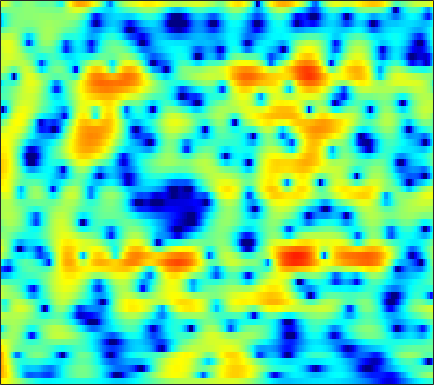

Data behind this chart, as committed beside it:
5.6147, 5.2575, 4.7315, 4.1515, 3.6823, 3.0144, 2.3068, 1.7531, 0.99389, 0.21783, -0.55959, -1.137, -1.883, -2.5918, -3.0882, -3.689, -4.2126, -4.5448, -4.8883, -5.1283, -5.2828, -5.3452, -5.3694, -5.333
8.292, 7.601, 6.548, 5.337, 4.317, 2.796, 1.073, -0.3615, -2.474, -4.8, -7.24, -8.96, -10.68, -11.37, -11.36, -11.08, -10.88, -10.9, -11.16, -11.68, -12.32, -12.7, -12.75, -12.02
8.54, 7.66, 6.352, 4.896, 3.705, 1.996, 0.1656, -1.26, -3.153, -4.885, -6.212, -6.818, -7.145, -7.145, -7.082, -7.053, -7.177, -7.397, -7.875, -8.557, -9.353, -9.897, -10.34, -10.26
8.226, 7.127, 5.538, 3.835, 2.513, 0.755, -0.8796, -1.934, -3.005, -3.634, -3.859, -3.846, -3.689, -3.487, -3.352, -3.232, -3.207, -3.255, -3.419, -3.703, -4.067, -4.357, -4.757, -5.145
8.559, 7.239, 5.219, 2.833, 0.7236, -2.683, -6.966, -10.25, -10.52, -7.388, -4.835, -3.454, -2.121, -1.206, -0.7286, -0.3079, -0.09059, -0.04221, -0.1474, -0.4636, -0.9908, -1.528, -2.461, -3.706
6.124, 5.261, 4.077, 2.892, 2.026, 0.9655, 0.05649, -0.495, -1.027, -1.328, -1.444, -1.453, -1.406, -1.333, -1.277, -1.232, -1.211, -1.207, -1.232, -1.331, -1.524, -1.734, -2.098, -2.541
4.186, 3.65, 2.989, 2.37, 1.92, 1.333, 0.7403, 0.2787, -0.357, -1.005, -1.643, -2.102, -2.637, -3.019, -3.138, -3.095, -2.859, -2.584, -2.132, -1.659, -1.227, -0.9548, -0.6731, -0.4728
-0.5454, -0.2818, 0.3228, 0.8632, 1.121, 1.233, 1.069, 0.7557, 0.04921, -1.033, -2.583, -4.136, -6.968, -11.05, -14.52, -13.27, -8.601, -5.982, -3.458, -1.642, -0.2897, 0.4962, 1.296, 1.864
-6.386, -4.127, -1.807, -0.2796, 0.4595, 1.026, 1.197, 1.112, 0.7288, 0.05324, -0.8868, -1.739, -2.972, -4.057, -4.471, -4.36, -3.631, -2.841, -1.698, -0.6465, 0.2382, 0.7883, 1.382, 1.814
1.252, 1.139, 1.147, 1.253, 1.356, 1.439, 1.417, 1.336, 1.136, 0.8502, 0.4822, 0.1697, -0.2895, -0.7438, -0.998, -1.212, -1.336, -1.366, -1.313, -1.17, -0.98, -0.8275, -0.6129, -0.4134
2.682, 2.243, 1.877, 1.734, 1.747, 1.852, 1.957, 2, 1.977, 1.851, 1.611, 1.349, 0.9208, 0.3275, -0.2083, -0.9657, -1.75, -2.368, -3.158, -3.76, -3.982, -3.862, -3.391, -2.76
-0.704, -2.288, -2.558, -1.158, 0.05987, 1.421, 2.423, 2.932, 3.307, 3.377, 3.183, 2.907, 2.405, 1.669, 0.8973, -0.4044, -2.091, -3.757, -6.939, -12.35, -22.43, -14.85, -7.957, -4.273
-1.741, -3.631, -3.792, -2.006, -0.6106, 0.7861, 1.654, 2.02, 2.201, 2.064, 1.672, 1.192, 0.425, -0.3279, -0.9247, -1.811, -2.709, -3.336, -4.098, -4.64, -4.578, -4.015, -2.755, -1.295
2.712, 2.114, 1.533, 1.158, 0.9962, 0.8565, 0.6205, 0.3156, -0.2729, -1.091, -2.219, -3.32, -5.234, -7.23, -8.42, -9.054, -8.267, -7.126, -5.552, -4.165, -2.885, -1.962, -0.8061, 0.2284
2.107, 1.636, 1.122, 0.6682, 0.3295, -0.1065, -0.5874, -1.018, -1.758, -2.762, -4.065, -5.294, -7.713, -11.03, -13.73, -15.25, -11.93, -9.148, -6.277, -4.081, -2.333, -1.244, -0.003105, 1.052
-1.657, -1.953, -2.188, -2.282, -2.322, -2.414, -2.497, -2.569, -2.764, -3.106, -3.535, -3.838, -4.304, -4.897, -5.112, -5.003, -4.524, -3.968, -3.077, -2.085, -1.04, -0.2933, 0.636, 1.516
-8.615, -8.15, -7.691, -7.158, -6.619, -5.82, -5.021, -4.501, -3.879, -3.365, -3.097, -3.001, -2.717, -2.557, -2.529, -2.406, -2.193, -2.004, -1.639, -1.183, -0.6673, -0.2067, 0.5204, 1.31
-12.21, -12.5, -14.29, -16.1, -14.52, -10.61, -7.54, -5.916, -4.302, -3.141, -2.283, -2.045, -1.808, -1.507, -1.482, -1.604, -1.797, -1.986, -2.181, -2.346, -2.444, -2.301, -1.69, -0.5756
-3.717, -5.333, -7.335, -8.92, -8.486, -6.845, -5.288, -4.248, -3.13, -2.442, -1.923, -1.505, -1.589, -1.905, -2.127, -2.644, -3.393, -4.05, -5.254, -6.778, -9.049, -11.82, -14.55, -8.61
2.329, 1.258, 0.003968, -1.309, -2.188, -3.143, -4.179, -4.826, -5.327, -5.555, -5.726, -5.286, -4.922, -5.51, -6.138, -7.557, -9.642, -11.35, -12.79, -12.03, -10.47, -9.595, -7.946, -5.128
3.598, 2.614, 1.188, -0.3903, -1.877, -4.24, -7.385, -10.9, -18.74, -20.24, -12.68, -10.62, -8.709, -7.84, -8.155, -9.257, -11.34, -13.07, -14.25, -11.34, -8.056, -5.953, -3.437, -1.318
2.353, 1.729, 0.7436, -0.3767, -1.425, -3.046, -4.869, -6.299, -7.698, -8.377, -7.983, -7.219, -6.815, -6.243, -6.05, -5.929, -5.816, -5.584, -5.125, -4.291, -3.162, -2.23, -0.8596, 0.463
0.2907, 0.3554, 0.194, -0.1636, -0.5224, -1.155, -1.827, -2.321, -2.99, -3.438, -3.921, -4.064, -4.123, -4.275, -4.235, -4.13, -3.89, -3.637, -3.056, -2.347, -1.53, -0.8219, 0.1101, 1.034
-0.873, -0.231, 0.3076, 0.4975, 0.4982, 0.3289, -0.004426, -0.3401, -0.8779, -1.464, -2.091, -2.701, -3.363, -4.06, -4.518, -4.898, -4.907, -4.626, -3.906, -2.892, -1.772, -0.9306, 0.1227, 1.063
0.2016, 0.7556, 1.29, 1.575, 1.623, 1.531, 1.228, 0.8867, 0.3041, -0.5359, -1.469, -2.478, -4.055, -6.032, -7.965, -10.95, -12.84, -11.59, -8.413, -5.553, -3.223, -1.849, -0.3429, 0.8469
1.438, 1.706, 1.929, 2.042, 2.015, 1.839, 1.514, 1.167, 0.5585, -0.271, -1.263, -2.145, -3.729, -5.606, -7.373, -9.977, -11.51, -10.65, -7.991, -5.418, -3.325, -2.057, -0.6925, 0.3826
1.507, 1.681, 1.822, 1.808, 1.726, 1.472, 1.111, 0.7575, 0.2032, -0.3493, -1.05, -1.471, -2.157, -2.813, -3.238, -3.678, -3.821, -3.663, -3.255, -2.608, -1.923, -1.413, -0.7481, -0.1796
1.257, 1.65, 1.955, 1.941, 1.741, 1.268, 0.5853, 0.02403, -0.6767, -1.171, -1.432, -1.525, -1.366, -1.258, -1.147, -1.026, -0.9464, -0.9267, -0.9007, -0.94, -1.018, -1.088, -1.164, -1.132
2.324, 3.106, 3.521, 3.368, 2.845, 1.673, -0.1527, -1.899, -4.577, -6.423, -5.256, -3.842, -1.886, -0.4916, 0.217, 0.8324, 1.086, 1.027, 0.7475, 0.09514, -0.8629, -1.829, -3.429, -4.932
4.628, 4.927, 4.889, 4.393, 3.667, 2.197, 0.05471, -2.122, -5.712, -8.278, -6.841, -4.455, -2.208, -0.643, 0.1119, 0.6916, 0.8731, 0.7671, 0.2603, -0.6693, -2.158, -3.751, -6.831, -11.64
5.489, 5.314, 4.94, 4.303, 3.688, 2.653, 1.463, 0.5167, -0.598, -1.511, -1.828, -2.005, -1.823, -1.692, -1.567, -1.514, -1.593, -1.721, -2.136, -2.696, -3.544, -4.247, -5.339, -6.236
6.211, 5.934, 5.444, 4.782, 4.187, 3.258, 2.217, 1.393, 0.2555, -0.8427, -1.759, -2.424, -3.15, -3.666, -3.94, -4.122, -4.187, -4.224, -4.21, -4.322, -4.493, -4.757, -5.18, -5.816
6.841, 6.607, 6.107, 5.411, 4.747, 3.678, 2.402, 1.315, -0.3027, -2.071, -3.962, -5.339, -7.192, -8.475, -9.034, -9.015, -8.355, -7.753, -6.771, -6.023, -5.39, -5.163, -5.025, -5.313
6.72, 6.613, 6.198, 5.509, 4.778, 3.549, 1.962, 0.5456, -1.723, -4.377, -7.881, -10.64, -15.77, -22.18, -25.89, -20.8, -15.91, -13.08, -10.29, -8.1, -6.485, -5.541, -4.652, -4.066
5.947, 5.958, 5.684, 5.057, 4.356, 3.103, 1.451, -0.05052, -2.559, -5.496, -9.56, -12.77, -18.75, -24.95, -28.16, -24.71, -19.04, -15.75, -12.05, -9.294, -7.195, -5.886, -4.525, -3.408
5.384, 5.413, 5.206, 4.683, 4.114, 3.058, 1.688, 0.4086, -1.584, -3.973, -6.904, -9.118, -12.66, -15.78, -17.16, -16.41, -14.31, -12.48, -10.47, -8.601, -7.049, -6.022, -4.8, -3.734
5.033, 5.046, 4.892, 4.56, 4.175, 3.462, 2.521, 1.648, 0.3217, -1.245, -2.858, -4.146, -5.786, -7.128, -7.917, -8.564, -8.749, -8.663, -8.37, -7.91, -7.376, -6.936, -6.273, -5.5
4.205, 4.333, 4.445, 4.457, 4.34, 4.055, 3.569, 3.091, 2.267, 1.227, 0.1539, -0.8752, -2.139, -3.529, -4.548, -5.881, -7.06, -7.905, -8.638, -9.222, -9.49, -9.639, -9.742, -9.696
1.904, 2.551, 3.338, 3.916, 4.234, 4.47, 4.483, 4.347, 3.944, 3.313, 2.397, 1.526, 0.1489, -1.598, -3.129, -5.554, -8.425, -10.8, -13.5, -14.25, -13.81, -13.63, -14.39, -16.98
-1.859, -0.4404, 1.05, 2.282, 3.104, 3.961, 4.561, 4.811, 4.856, 4.679, 4.049, 3.391, 2.14, 0.4418, -1.162, -3.928, -7.612, -11.45, -17.15, -16.78, -13.87, -12.6, -12.27, -12.87
-5.707, -5.214, -3.688, -1.446, 0.1484, 1.957, 3.33, 4.04, 4.668, 4.919, 4.737, 4.473, 3.713, 2.663, 1.667, 0.1341, -1.58, -2.839, -4.251, -5.203, -5.829, -6.126, -6.529, -7.051
-14.36, -21.59, -11.29, -5.578, -2.816, -0.2294, 1.565, 2.584, 3.523, 4.002, 4.276, 4.229, 3.966, 3.478, 2.965, 2.165, 1.249, 0.5805, -0.3546, -1.246, -2.037, -2.655, -3.446, -4.216
-4.293, -4.564, -4.099, -2.903, -1.856, -0.5003, 0.7139, 1.485, 2.268, 2.874, 3.243, 3.323, 3.331, 3.127, 2.87, 2.376, 1.762, 1.232, 0.4467, -0.3948, -1.262, -1.922, -2.813, -3.63
-1.966, -2.099, -1.851, -1.365, -0.9136, -0.1875, 0.5572, 1.058, 1.727, 2.315, 2.678, 2.93, 3.053, 3.004, 2.865, 2.519, 2.017, 1.508, 0.7223, -0.2017, -1.298, -2.182, -3.406, -4.688
-3.257, -2.789, -2.152, -1.58, -1.136, -0.5517, 0.06296, 0.594, 1.354, 2.009, 2.662, 3.057, 3.378, 3.512, 3.459, 3.221, 2.762, 2.279, 1.45, 0.3617, -1.003, -2.268, -4.346, -7.099
-6.426, -4.43, -3.255, -2.881, -2.927, -3.129, -2.818, -2.014, -0.6226, 0.9627, 2.301, 2.969, 3.669, 3.997, 4.028, 3.825, 3.367, 2.916, 2.128, 1.153, -0.02191, -1.058, -2.836, -5.001
-1.373, -1.372, -1.76, -3.1, -5.172, -10.69, -26.08, -10.84, -3.909, -0.3595, 1.702, 2.784, 3.542, 3.769, 3.672, 3.197, 2.474, 1.848, 1.01, 0.3582, -0.1239, -0.4283, -0.7942, -1.193
2.512, 2.132, 1.502, 0.5736, -0.2795, -1.327, -1.649, -1.134, 0.08427, 1.272, 2.288, 2.719, 2.82, 2.449, 1.823, 0.5047, -1.392, -3.234, -5.665, -6.477, -5.109, -3.783, -2.248, -1.261
2.882, 2.927, 2.871, 2.702, 2.529, 2.309, 2.168, 2.109, 2.069, 2.083, 2.041, 1.82, 1.324, 0.5161, -0.3755, -2.025, -4.42, -7.045, -11.63, -13.05, -8.986, -6.484, -4.171, -2.75
2.24, 2.745, 3.113, 3.266, 3.28, 3.155, 2.904, 2.62, 2.179, 1.725, 1.113, 0.5694, -0.09492, -0.7917, -1.337, -2.11, -2.894, -3.473, -3.998, -4.108, -3.774, -3.376, -2.876, -2.532
2.612, 3.129, 3.578, 3.756, 3.729, 3.492, 3.021, 2.533, 1.687, 0.5689, -0.7284, -1.666, -2.693, -3.231, -3.238, -2.897, -2.419, -2.03, -1.599, -1.262, -1.021, -0.9081, -0.9374, -1.247
3.226, 3.526, 3.803, 3.878, 3.777, 3.429, 2.789, 2.1, 0.8055, -1.123, -3.845, -6.606, -12.01, -13.81, -9.846, -5.767, -3.194, -1.86, -0.6251, 0.1806, 0.6455, 0.791, 0.7297, 0.3399
1.821, 2.062, 2.316, 2.466, 2.474, 2.286, 1.841, 1.288, 0.2411, -1.196, -3.06, -4.623, -6.651, -7.082, -6.049, -4.035, -2.213, -1.144, -0.02468, 0.75, 1.22, 1.387, 1.395, 1.182
-1.974, -1.415, -0.6711, -0.04961, 0.2995, 0.5641, 0.599, 0.472, 0.1218, -0.3369, -0.8499, -1.241, -1.589, -1.647, -1.475, -1.034, -0.4701, -0.02554, 0.5062, 0.9235, 1.201, 1.324, 1.363, 1.272
-7.71, -5.626, -3.566, -2.15, -1.401, -0.6953, -0.2626, -0.05632, 0.08039, 0.09159, 0.0297, -0.04682, -0.06493, -0.02623, 0.04646, 0.1946, 0.3902, 0.5592, 0.755, 0.9209, 1.048, 1.111, 1.139, 1.097
-6.829, -5.116, -3.387, -2.149, -1.48, -0.8367, -0.4058, -0.1788, 0.04579, 0.1693, 0.2445, 0.3234, 0.3811, 0.429, 0.4614, 0.5096, 0.5605, 0.583, 0.6231, 0.6594, 0.6878, 0.6878, 0.6734, 0.6448
-0.9512, -0.7933, -0.5158, -0.3039, -0.1925, -0.1331, -0.1082, -0.1109, -0.07803, 0.05094, 0.2238, 0.3554, 0.4252, 0.4399, 0.417, 0.3523, 0.2582, 0.1772, 0.1096, 0.06295, 0.01785, -0.01819, -0.08037, -0.1655
3.493, 3.19, 2.692, 1.991, 1.332, 0.3455, -0.5503, -0.9404, -0.9571, -0.492, 0.05977, 0.2786, 0.4837, 0.4346, 0.26, -0.1083, -0.5297, -0.7763, -1.061, -1.192, -1.154, -1.023, -0.8724, -0.925
